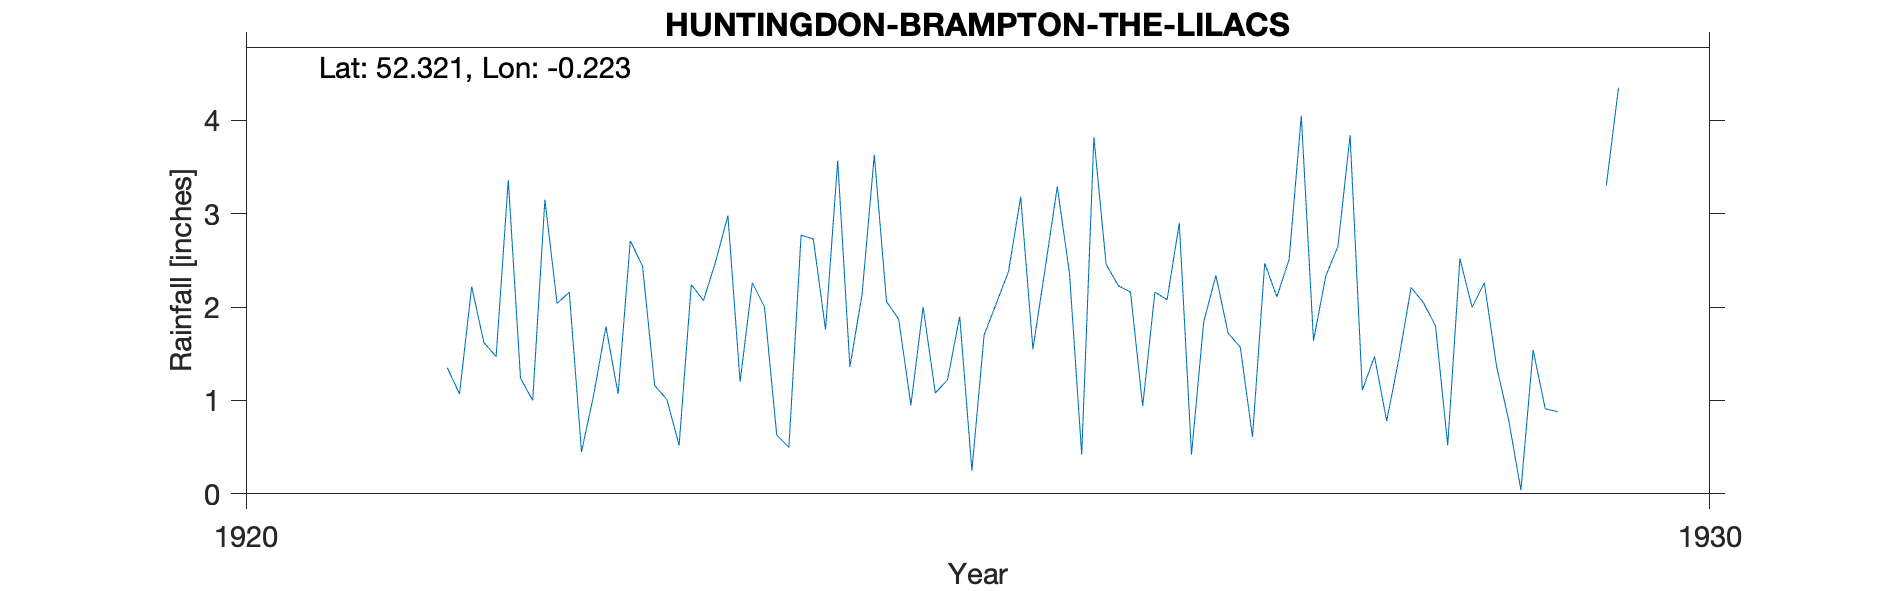

The file beside this chart, header and first rows:
HUNTINGDON-BRAMPTON-THE-LILACS, , , , , , , , , , , 
Grid ref, TL212707, Long, -0.2232, Lat, 52.32, Elevation, 45, ft, , , 
Station no, RR6608, , , , , , , , , , 
, 1920, 1921, 1922, 1923, 1924, 1925, 1926, 1927, 1928, 1929, 1930
January, , , 2.22, 1.07, 2, 0.95, 3.29, 1.84, 3.84, 1.37, 
February, , , 1.62, 2.71, 0.63, 2, 2.36, 2.34, 1.11, 0.79, 
March, , , 1.47, 2.44, 0.5, 1.08, 0.42, 1.72, 1.47, 0.04, 
April, , , 3.36, 1.16, 2.77, 1.22, 3.82, 1.57, 0.78, 1.54, 
May, , , 1.24, 1.01, 2.73, 1.9, 2.46, 0.61, 1.45, 0.91, 
June, , , 1, 0.52, 1.76, 0.25, 2.23, 2.47, 2.21, 0.88, 
July, , , 3.15, 2.24, 3.57, 1.7, 2.16, 2.11, 2.05, , 
August, , , 2.04, 2.07, 1.36, 2.04, 0.94, 2.51, 1.8, , 
September, , , 2.16, 2.49, 2.14, 2.38, 2.16, 4.05, 0.52, , 
October, , , 0.45, 2.98, 3.63, 3.18, 2.08, 1.64, 2.52, 3.3, 
November, , 1.35, 1.06, 1.2, 2.06, 1.55, 2.9, 2.33, 2, 4.35, 
December, , 1.07, 1.79, 2.26, 1.87, 2.41, 0.42, 2.65, 2.26, , 
Total, , , 21.56, 22.15, 25.02, 20.66, 25.24, 25.84, 22.01, , 
1921 Oct estimated, , , , , , , , , , , 
1929 Jul Aug Sep Dec estimated, , , , , , , , , , , 
